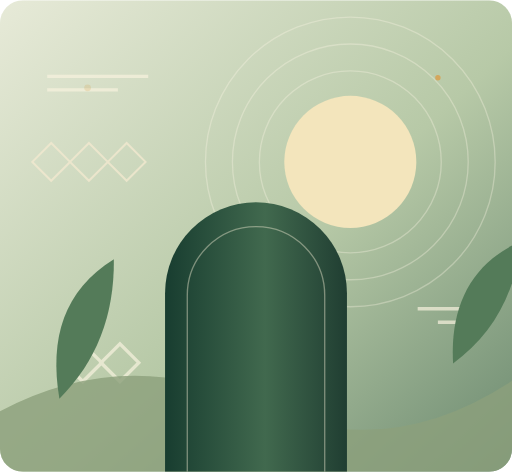
t = 0.00 s
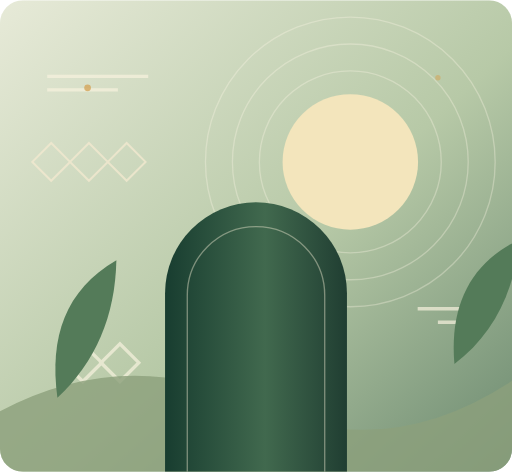
t = 1.13 s
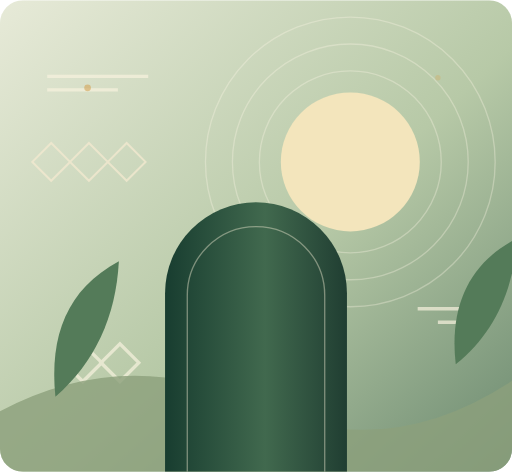
t = 2.25 s
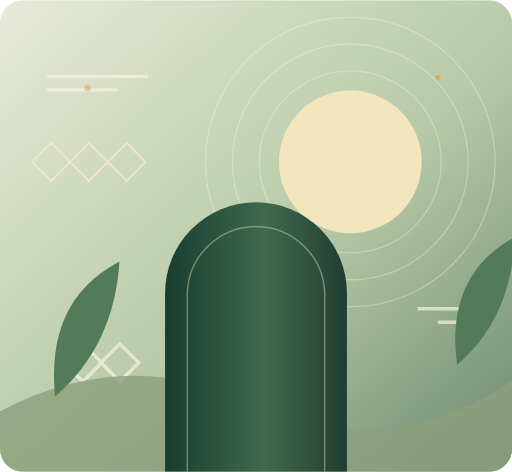
t = 3.50 s
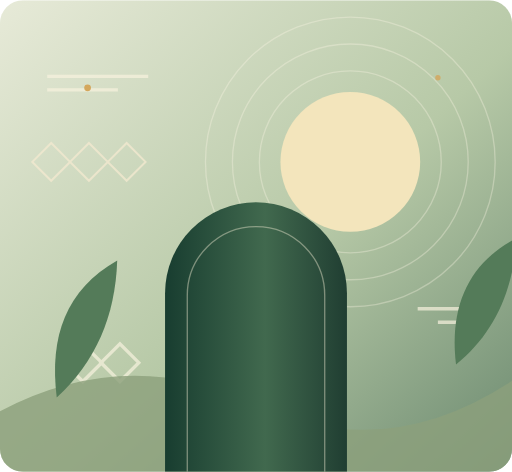
t = 4.50 s
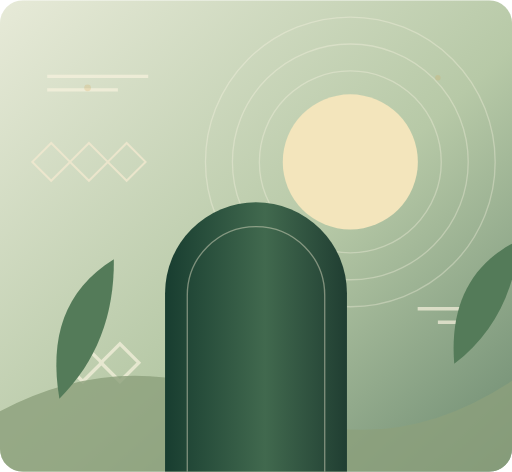
t = 6.00 s

The animated SVG that drew these frames (rendered in a browser with its animation timeline set to each time). Animation: 5 SMIL elements (animate=3,animateTransform=2); one cycle of 7.00 s, repeats indefinitely.

<svg xmlns="http://www.w3.org/2000/svg" viewBox="0 0 760 700" role="img" aria-labelledby="title desc">
<title id="title">Découvrir, vivre mieux</title><desc id="desc">Illustration abstraite animée : soleil levant, formes végétales et motifs géométriques.</desc>
<defs><linearGradient id="bg" x1="0" y1="0" x2="1" y2="1"><stop stop-color="#e7ead8"/><stop offset=".55" stop-color="#b7c9a7"/><stop offset="1" stop-color="#6c8a70"/></linearGradient><linearGradient id="arch" x1="0" y1="0" x2="1" y2="0"><stop stop-color="#183d30"/><stop offset=".55" stop-color="#41694e"/><stop offset="1" stop-color="#203e32"/></linearGradient><clipPath id="clip"><rect width="760" height="700" rx="34"/></clipPath></defs>
<g clip-path="url(#clip)"><rect width="760" height="700" fill="url(#bg)"/>
<g opacity=".32" fill="none" stroke="#fff8e8" stroke-width="2"><circle cx="520" cy="240" r="215"/><circle cx="520" cy="240" r="175"/><circle cx="520" cy="240" r="135"/></g>
<circle cx="520" cy="240" r="104" fill="#f3e5bc"><animate attributeName="r" values="98;106;98" dur="7s" repeatCount="indefinite"/></circle>
<g transform="translate(0 18)" fill="none" stroke="#f8f3df" stroke-width="5" opacity=".7"><path d="M70 95h150M70 115h105M620 440h90M650 460h60"/><path d="M95 520l28-28 28 28-28 28zM150 520l28-28 28 28-28 28z"/></g>
<path d="M0 610Q190 510 380 600T760 565V700H0Z" fill="#8ca17c" opacity=".8"/>
<path d="M245 700V435a135 135 0 0 1 270 0v265Z" fill="url(#arch)"/>
<path d="M278 700V438a102 102 0 0 1 204 0v262" fill="none" stroke="#e9e4cd" stroke-opacity=".45" stroke-width="2"/>
<g fill="#547b59"><path d="M85 590c-12-90 12-160 88-204-2 83-31 151-88 204Z"><animateTransform attributeName="transform" type="rotate" values="-2 130 500;3 130 500;-2 130 500" dur="6s" repeatCount="indefinite"/></path><path d="M675 540c-8-85 22-150 95-185-7 79-38 141-95 185Z"><animateTransform attributeName="transform" type="rotate" values="2 700 470;-3 700 470;2 700 470" dur="7s" repeatCount="indefinite"/></path></g>
<g fill="none" stroke="#f5ead0" stroke-width="3" opacity=".75"><path d="M48 240l28-28 28 28-28 28zM104 240l28-28 28 28-28 28zM160 240l28-28 28 28-28 28z"/></g>
<g fill="#d4a75d"><circle cx="130" cy="130" r="5"><animate attributeName="opacity" values=".25;1;.25" dur="3s" repeatCount="indefinite"/></circle><circle cx="650" cy="115" r="4"><animate attributeName="opacity" values="1;.25;1" dur="4s" repeatCount="indefinite"/></circle></g>
</g></svg>
